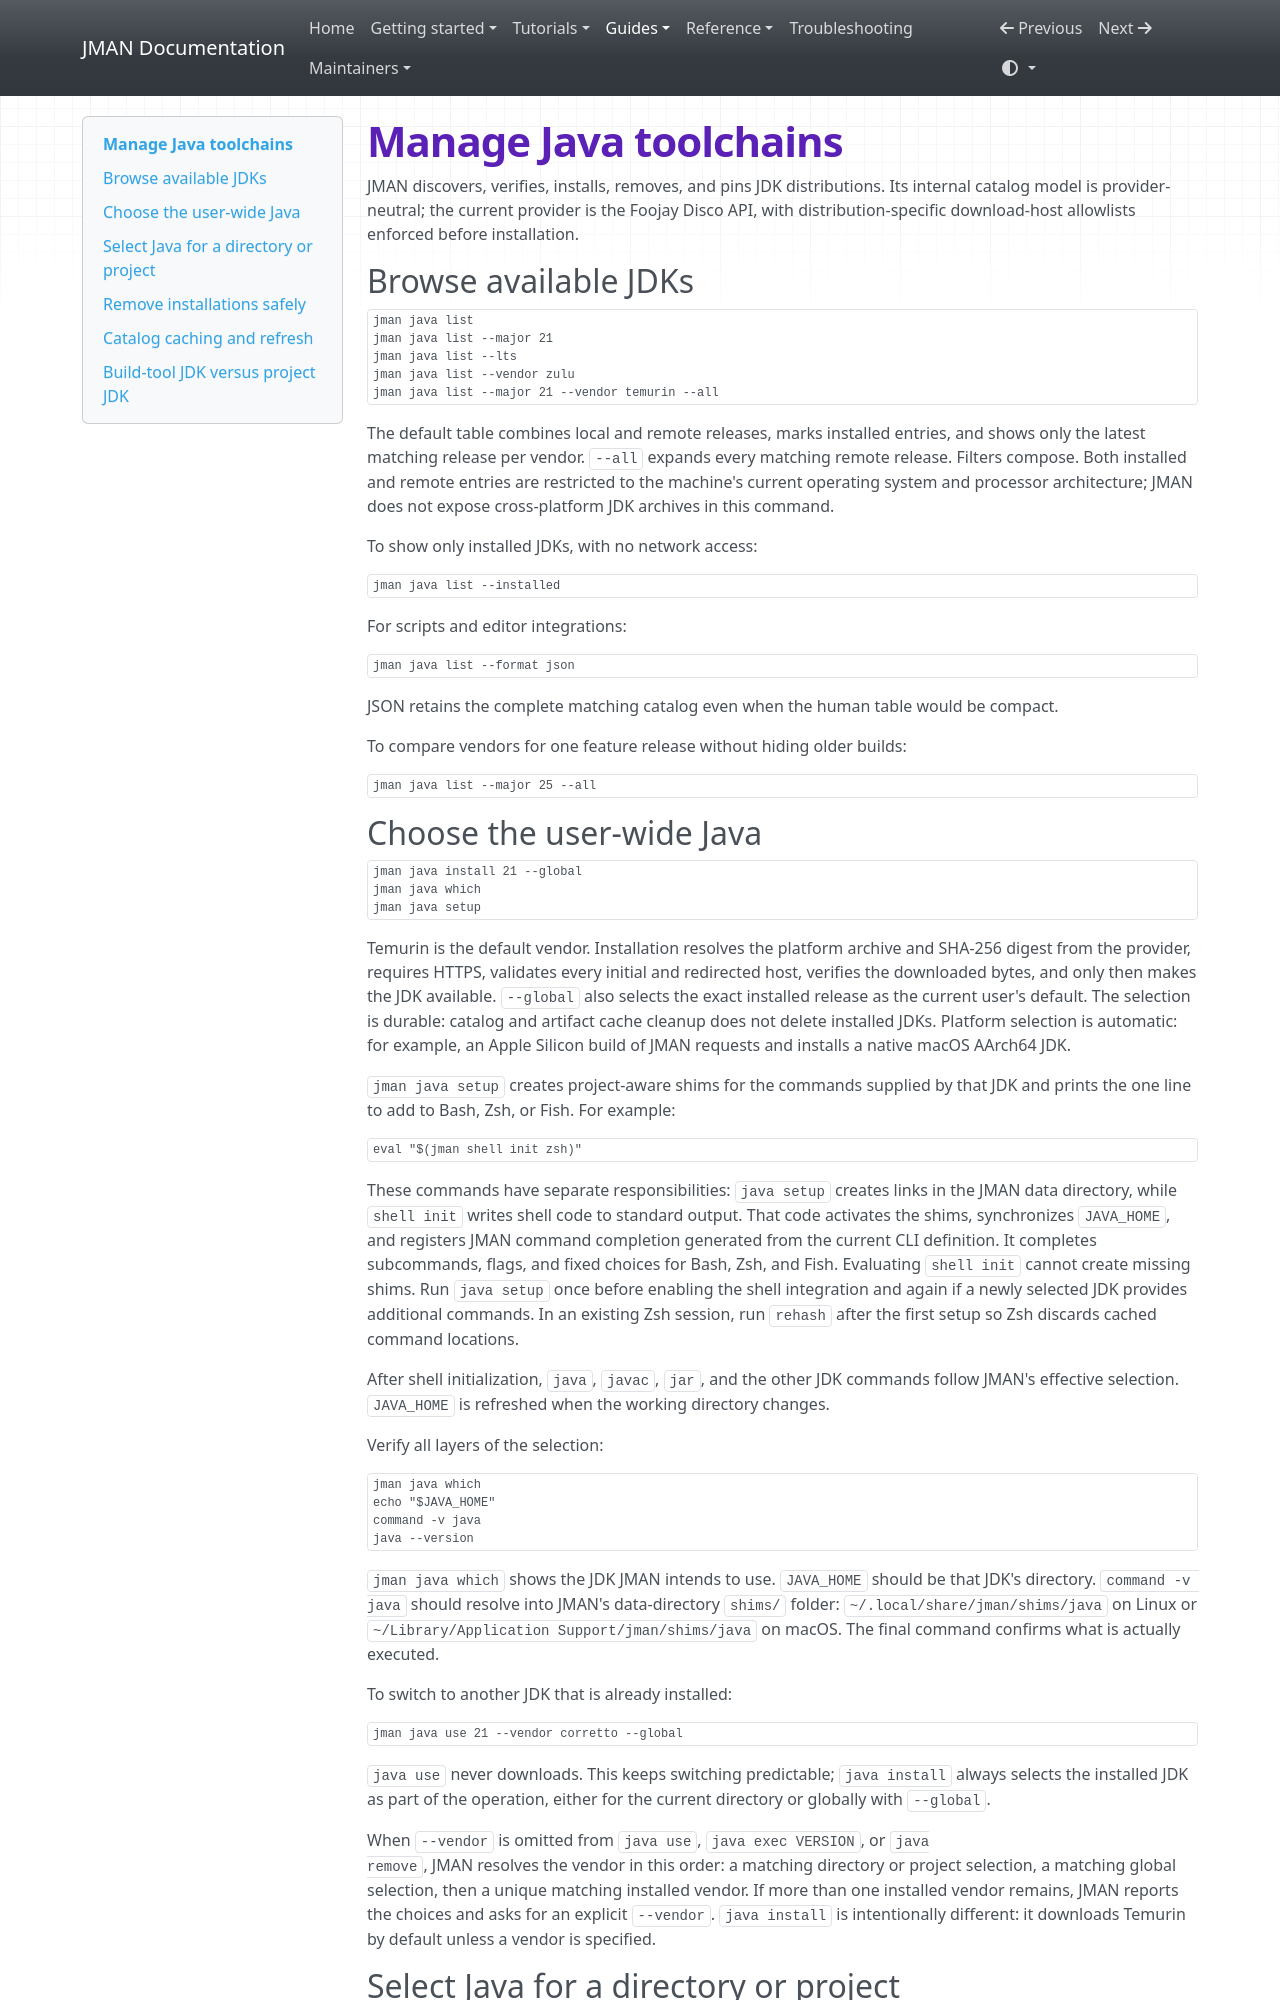

repository: zonnedev/jman · page: guides/java-toolchains/index.html · generator: mkdocs

# Manage Java toolchains

JMAN discovers, verifies, installs, removes, and pins JDK distributions. Its
internal catalog model is provider-neutral; the current provider is the Foojay
Disco API, with distribution-specific download-host allowlists enforced before
installation.

## Browse available JDKs

```bash
jman java list
jman java list --major 21
jman java list --lts
jman java list --vendor zulu
jman java list --major 21 --vendor temurin --all
```

The default table combines local and remote releases, marks installed entries,
and shows only the latest matching release per vendor. `--all` expands every
matching remote release. Filters compose. Both installed and remote entries
are restricted to the machine's current operating system and processor
architecture; JMAN does not expose cross-platform JDK archives in this command.

To show only installed JDKs, with no network access:

```bash
jman java list --installed
```

For scripts and editor integrations:

```bash
jman java list --format json
```

JSON retains the complete matching catalog even when the human table would be
compact.

To compare vendors for one feature release without hiding older builds:

```bash
jman java list --major 25 --all
```

## Choose the user-wide Java

```bash
jman java install 21 --global
jman java which
jman java setup
```

Temurin is the default vendor. Installation resolves the platform archive and
SHA-256 digest from the provider, requires HTTPS, validates every initial and
redirected host, verifies the downloaded bytes, and only then makes the JDK
available. `--global` also selects the exact installed release as the current
user's default. The selection is durable: catalog and artifact cache cleanup
does not delete installed JDKs. Platform selection is automatic: for example,
an Apple Silicon build of JMAN requests and installs a native macOS AArch64 JDK.

`jman java setup` creates project-aware shims for the commands supplied by that
JDK and prints the one line to add to Bash, Zsh, or Fish. For example:

```bash
eval "$(jman shell init zsh)"
```

These commands have separate responsibilities: `java setup` creates links in
the JMAN data directory, while `shell init` writes shell code to standard
output. That code activates the shims, synchronizes `JAVA_HOME`, and registers
JMAN command completion generated from the current CLI definition. It completes
subcommands, flags, and fixed choices for Bash, Zsh, and Fish. Evaluating
`shell init` cannot create missing shims. Run `java setup` once before enabling
the shell integration and again if a newly selected JDK provides additional
commands. In an existing Zsh session, run `rehash` after the first setup so Zsh
discards cached command locations.

After shell initialization, `java`, `javac`, `jar`, and the other JDK commands
follow JMAN's effective selection. `JAVA_HOME` is refreshed when the working
directory changes.

Verify all layers of the selection:

```bash
jman java which
echo "$JAVA_HOME"
command -v java
java --version
```

`jman java which` shows the JDK JMAN intends to use. `JAVA_HOME` should be that
JDK's directory. `command -v java` should resolve into JMAN's data-directory
`shims/` folder: `~/.local/share/jman/shims/java` on Linux or
`~/Library/Application Support/jman/shims/java` on macOS. The final command
confirms what is actually executed.

To switch to another JDK that is already installed:

```bash
jman java use 21 --vendor corretto --global
```

`java use` never downloads. This keeps switching predictable; `java install`
always selects the installed JDK as part of the operation, either for the
current directory or globally with `--global`.

When `--vendor` is omitted from `java use`, `java exec VERSION`, or `java
remove`, JMAN resolves the vendor in this order: a matching directory or
project selection, a matching global selection, then a unique matching
installed vendor. If more than one installed vendor remains, JMAN reports the
choices and asks for an explicit `--vendor`. `java install` is intentionally
different: it downloads Temurin by default unless a vendor is specified.
